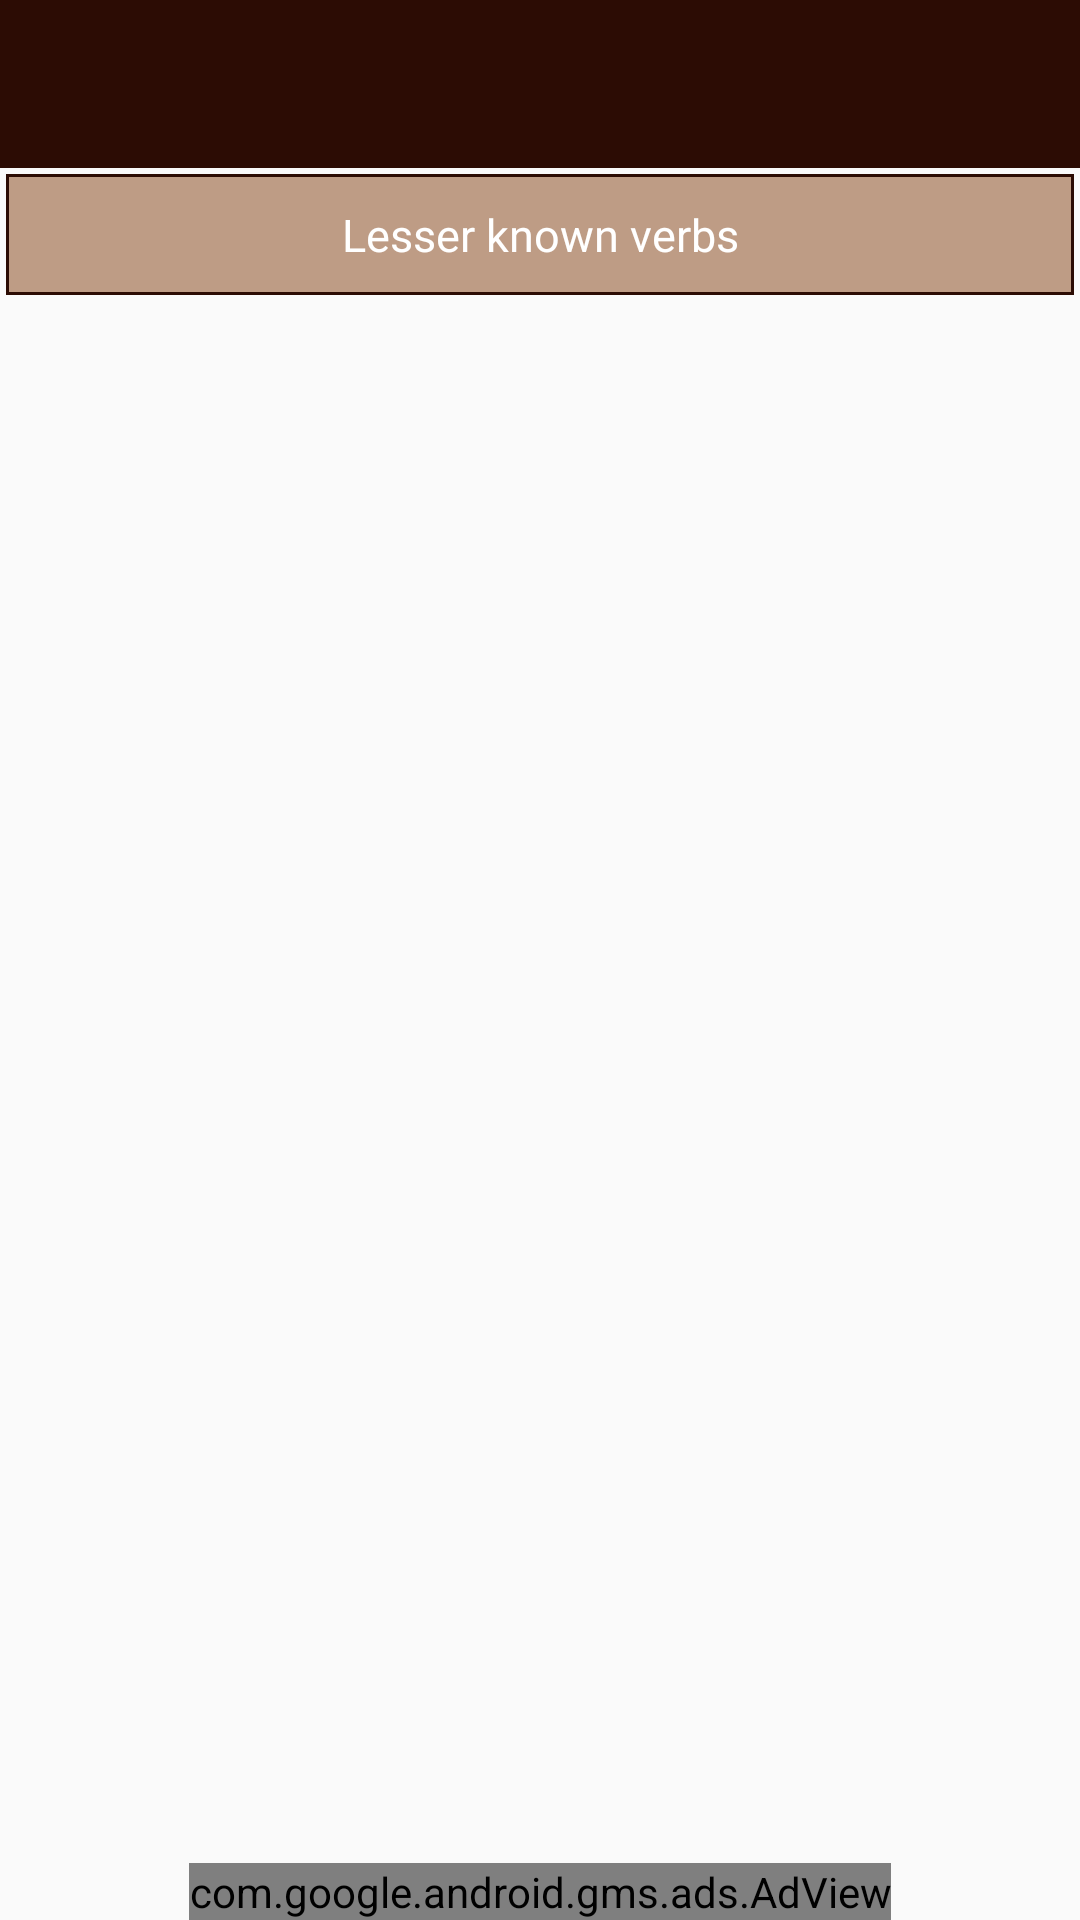

Produce the Android XML layout that renders to this screen, including the resource entries it uses.
<!-- AndroidManifest.xml: application theme AppTheme -->
<!-- res/layout/cat_idiom_layout.xml -->
<?xml version="1.0" encoding="utf-8"?>
<RelativeLayout xmlns:android="http://schemas.android.com/apk/res/android"
                xmlns:tools="http://schemas.android.com/tools"
                xmlns:app="http://schemas.android.com/apk/res-auto"
                android:layout_width="match_parent"
                xmlns:ads="http://schemas.android.com/apk/res-auto"
                android:layout_height="match_parent"
                tools:context=".AllWords">


    <android.support.v7.widget.Toolbar
        android:id="@+id/toolbar"
        android:layout_width="match_parent"
        android:layout_height="?attr/actionBarSize"
        android:background="?attr/colorPrimary"
        app:theme="@style/ThemeOverlay.AppCompat.Dark.ActionBar"
        app:popupTheme="@style/ThemeOverlay.AppCompat.Light"/>


    <TextView
        android:layout_width="match_parent"
        android:layout_height="wrap_content"
        android:background="@drawable/round_background4"
        android:textColor="@color/white"
        android:padding="10sp"
        android:layout_marginTop="2sp"
        android:layout_below="@+id/toolbar"
        android:id="@+id/page_title"
        android:textSize="15sp"
        android:layout_marginLeft="2sp"
        android:layout_marginRight="2sp"
        android:text="Lesser known verbs"
        android:gravity="center_horizontal"

        />


    <android.support.design.widget.TabLayout
        android:id="@+id/tabs"
        android:layout_marginTop="2sp"
        android:layout_below="@+id/page_title"
        app:tabMode="scrollable"
        android:layout_width="match_parent"
        android:layout_height="wrap_content" />

    <android.support.v4.view.ViewPager
        android:id="@+id/container"
        android:layout_width="match_parent"
        android:layout_height="match_parent"
        android:layout_below="@id/tabs"

        android:layout_above="@+id/adView"/>

    <com.google.android.gms.ads.AdView
        android:id="@+id/adView"
        android:layout_width="wrap_content"
        android:layout_height="wrap_content"
        android:layout_centerHorizontal="true"
        android:layout_alignParentBottom="true"
        ads:adSize="SMART_BANNER"
        ads:adUnitId="@string/banner_ad_unit_id4">
    </com.google.android.gms.ads.AdView>

</RelativeLayout>
<!-- resources referenced by this layout -->
<resources>
  <color name="white">#ffffff</color>
  <!-- drawable round_background4 (drawable) -->
  <?xml version="1.0" encoding="utf-8"?>
  <layer-list xmlns:android="http://schemas.android.com/apk/res/android">
      <item >
          <shape
              android:shape="rectangle">
              <solid android:color="@color/dark_brown" />
              <corners android:radius="0dp"/>
          </shape>
      </item>
      <item android:right="1sp" android:left="1sp" android:bottom="1sp" android:top="1sp">
          <shape
              android:shape="rectangle">
              <solid android:color="@color/lg_brown"/>
              <corners android:radius="0sp"/>
          </shape>
      </item>
  </layer-list>
  <string name="banner_ad_unit_id4">ca-app-pub-4707827873780621/3722295392</string>
  <style name="AppTheme" parent="Theme.AppCompat.Light.DarkActionBar">
          
          <item name="colorPrimary">#2c0c04</item>
          <item name="colorPrimaryDark">#8d3811</item>
          <item name="colorAccent">#e2b357</item>
      </style>
  <color name="dark_brown">#2c0c04</color>
  <color name="lg_brown">#be9c85</color>
</resources>
